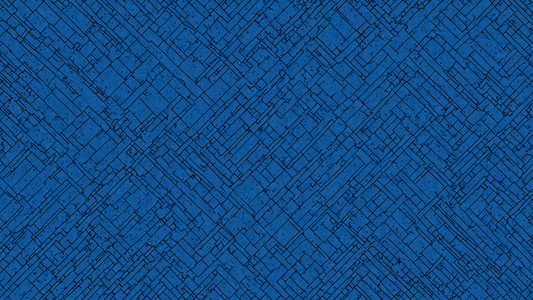
Generation parameters embedded in this image by AUTOMATIC1111 Stable Diffusion web UI or a fork of it (Forge, ...) (PNG 'parameters' text chunk):
In a minimalist, abstract world, the creation of an enigmatic man comes to life, but instead of traditional desktops and scrolling devices, this masterpiece is made up of bold lines and vibrant colors. The background is a deep shade of blue, 
Negative prompt: dark minimalist, digital art, In a minimalist, abstract world, the creation of an enigmatic man comes to life, but instead of traditional desktops and scrolling devices, this masterpiece is made up of bold lines and vibrant colors. The background is a deep shade of blue, , Fall, Post-Punk, flat lighting
Steps: 35, Sampler: dpmpp_3m_sde_gpu_karras, CFG Scale: 2.0, Seed: 428387388322400, Size: 2560x1440, Model: Juggernaut_X_RunDiffusion_Hyper.safetensors, Model hash: 010be7341c, Hashes: {"model": "010be7341c"}, Batch index: 0, Batch size: 2